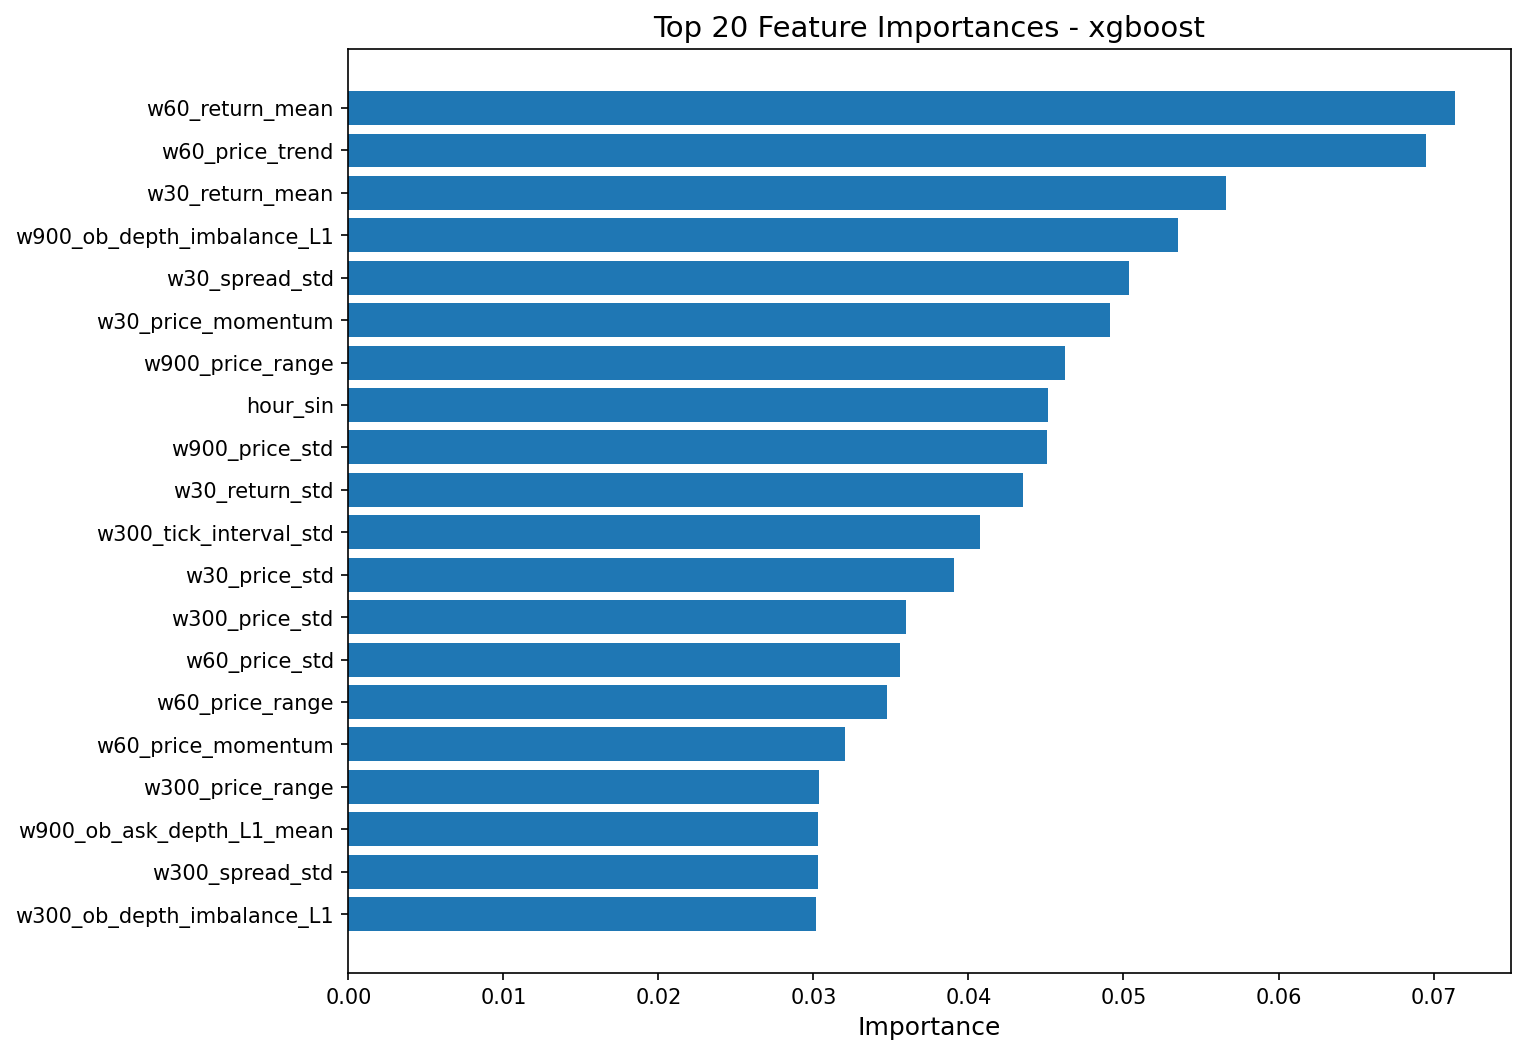

The file beside this chart, header and first rows:
feature, importance
w60_return_mean, 0.07141
w60_price_trend, 0.06951
w30_return_mean, 0.05664
w900_ob_depth_imbalance_L1, 0.05352
w30_spread_std, 0.05036
w30_price_momentum, 0.04911
w900_price_range, 0.0462
hour_sin, 0.04511
w900_price_std, 0.04506
w30_return_std, 0.04354
w300_tick_interval_std, 0.04074
w30_price_std, 0.03906
w300_price_std, 0.03595
w60_price_std, 0.03561
w60_price_range, 0.03473
w60_price_momentum, 0.03207
w300_price_range, 0.03037
w900_ob_ask_depth_L1_mean, 0.03031
w300_spread_std, 0.03031
w300_ob_depth_imbalance_L1, 0.03014
w60_ob_ask_depth_L1_mean, 0.02949
w30_ob_bid_depth_L1_mean, 0.02501
w300_ob_ask_depth_L1_mean, 0.02309
w900_avg_tick_interval, 0.01844
w900_ob_microprice_mean, 0.01611
w30_ob_microprice_std, 0.01191
w60_trade_imbalance, 0.002215
w60_spread_mean, 0.002007
w30_spread_mean, 0.001953
w300_ob_microprice_std, 0.0
w300_ob_microprice_mean, 0.0
w300_ob_bid_depth_L1_mean, 0.0
w900_tick_interval_std, 0.0
w300_n_observations, 0.0
w300_tick_rate, 0.0
w300_avg_tick_interval, 0.0
hour_cos, 0.0
w300_trade_imbalance, 0.0
w300_avg_trade_size, 0.0
w300_trade_volume, 0.0
w300_trade_count, 0.0
w300_spread_mean, 0.0
w900_ob_microprice_std, 0.0
w900_price_max, 0.0
w900_price_mean, 0.0
w900_price_min, 0.0
w900_trade_imbalance, 0.0
w900_avg_trade_size, 0.0
w900_trade_volume, 0.0
w900_trade_count, 0.0
w900_spread_std, 0.0
w900_spread_mean, 0.0
w900_volatility_lag1, 0.0
w900_return_kurt, 0.0
w900_tick_rate, 0.0
w900_return_skew, 0.0
w900_return_std, 0.0
w900_n_observations, 0.0
w300_return_kurt, 0.0
w900_ob_bid_depth_L1_mean, 0.0
... 51 more rows
